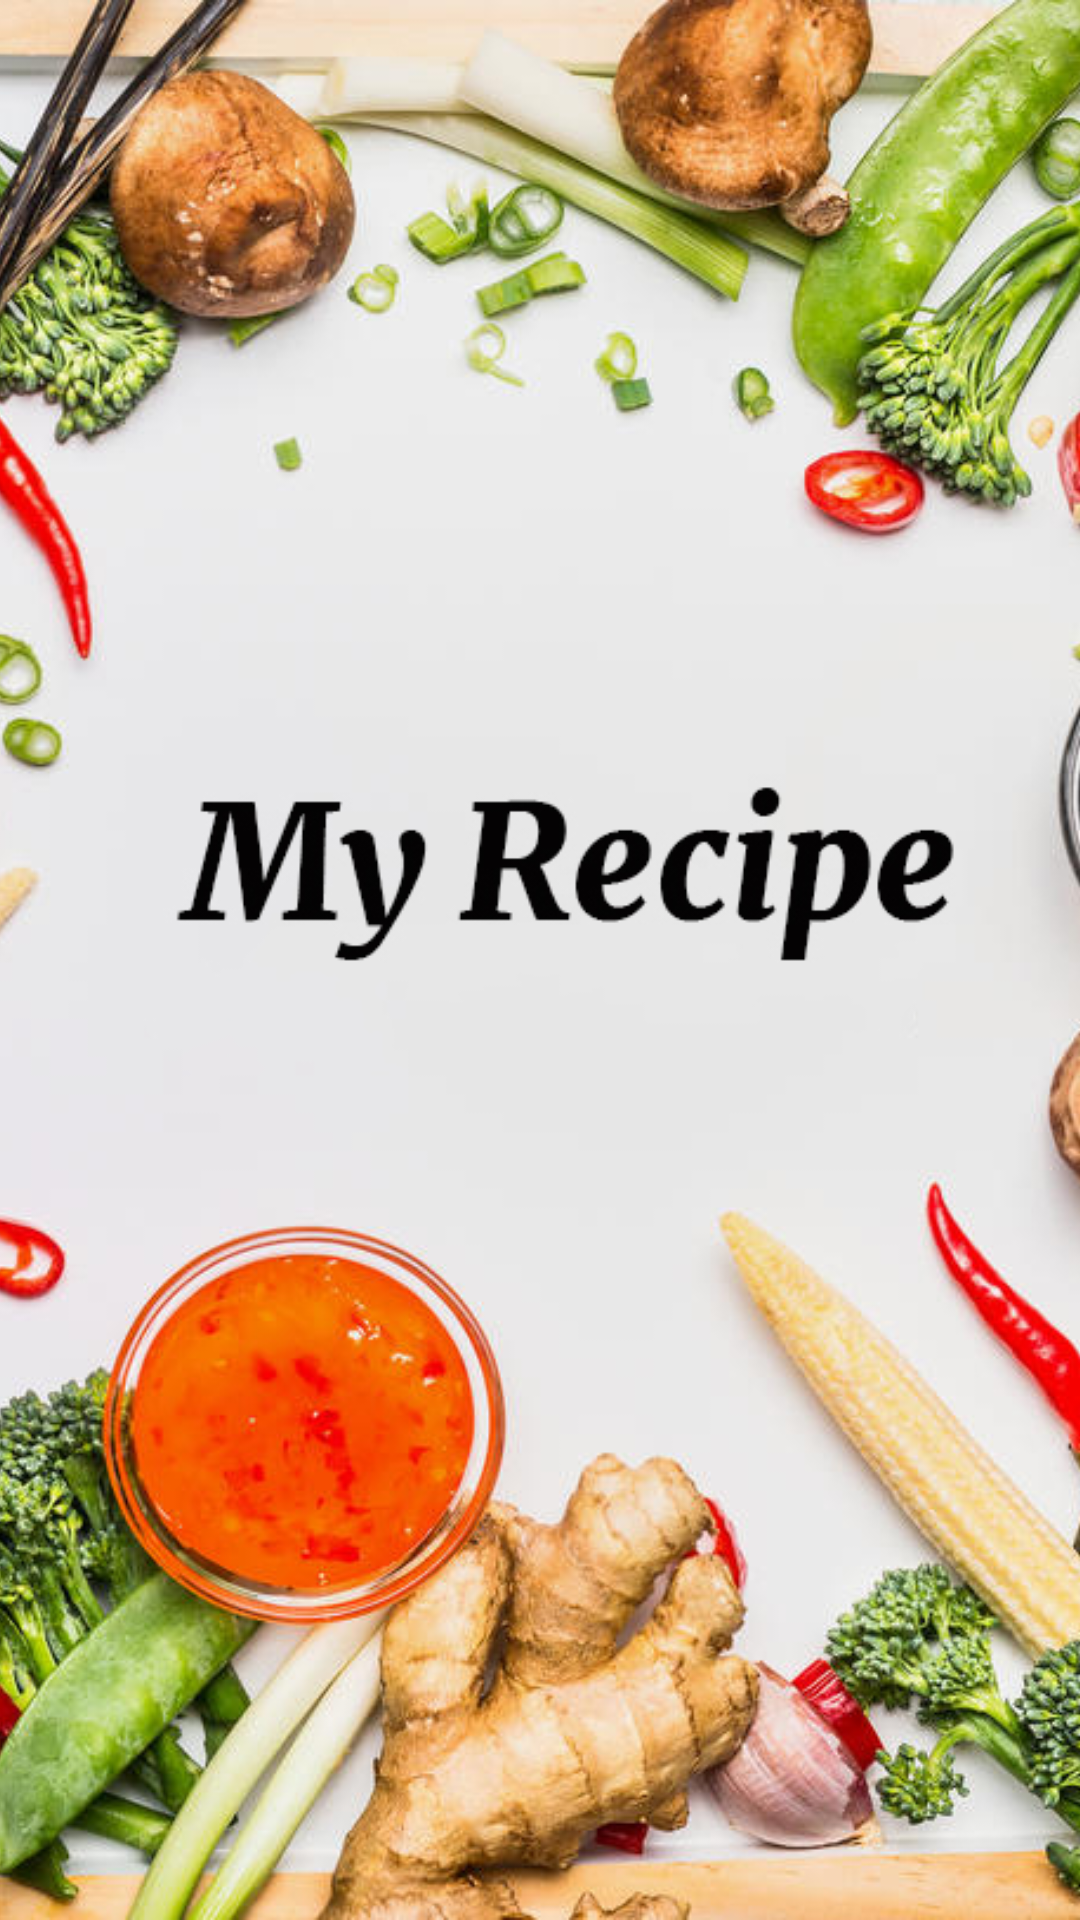

Here is an Android app screen rendered from its layout file. Give the layout XML and the strings, colors and styles it references.
<!-- AndroidManifest.xml: application theme AppTheme -->
<!-- res/layout/activity_splash.xml -->
<?xml version="1.0" encoding="utf-8"?>
<RelativeLayout xmlns:android="http://schemas.android.com/apk/res/android"
    android:layout_width="match_parent"
    android:layout_height="match_parent"
    android:orientation="vertical">

    <ImageView
        android:id="@+id/splashscreen"
        android:layout_width="match_parent"
        android:layout_height="match_parent"
        android:layout_gravity="center"
        android:background="@color/activity_filter"
        android:contentDescription="@string/empty_toast"
        android:scaleType="centerCrop"
        android:src="@drawable/splashscreen" />


</RelativeLayout>
<!-- resources referenced by this layout -->
<resources>
  <color name="activity_filter">#9609152e</color>
  <!-- drawable splashscreen: jpg bitmap (drawable-xhdpi, 381509 bytes) -->
  <string name="empty_toast">Please fill in the blank fields</string>
  <style name="AppTheme" parent="Theme.AppCompat.Light">
          <item name="windowActionBar">false</item>
          <item name="windowNoTitle">true</item>
          <item name="colorPrimary">@color/colorPrimary</item>
          <item name="colorPrimaryDark">@color/colorPrimaryDark</item>
          <item name="colorAccent">@color/colorAccent</item>
      </style>
  <color name="colorPrimary">#BDBDBD</color>
  <color name="colorPrimaryDark">#000000</color>
  <color name="colorAccent">#FF0000</color>
</resources>
